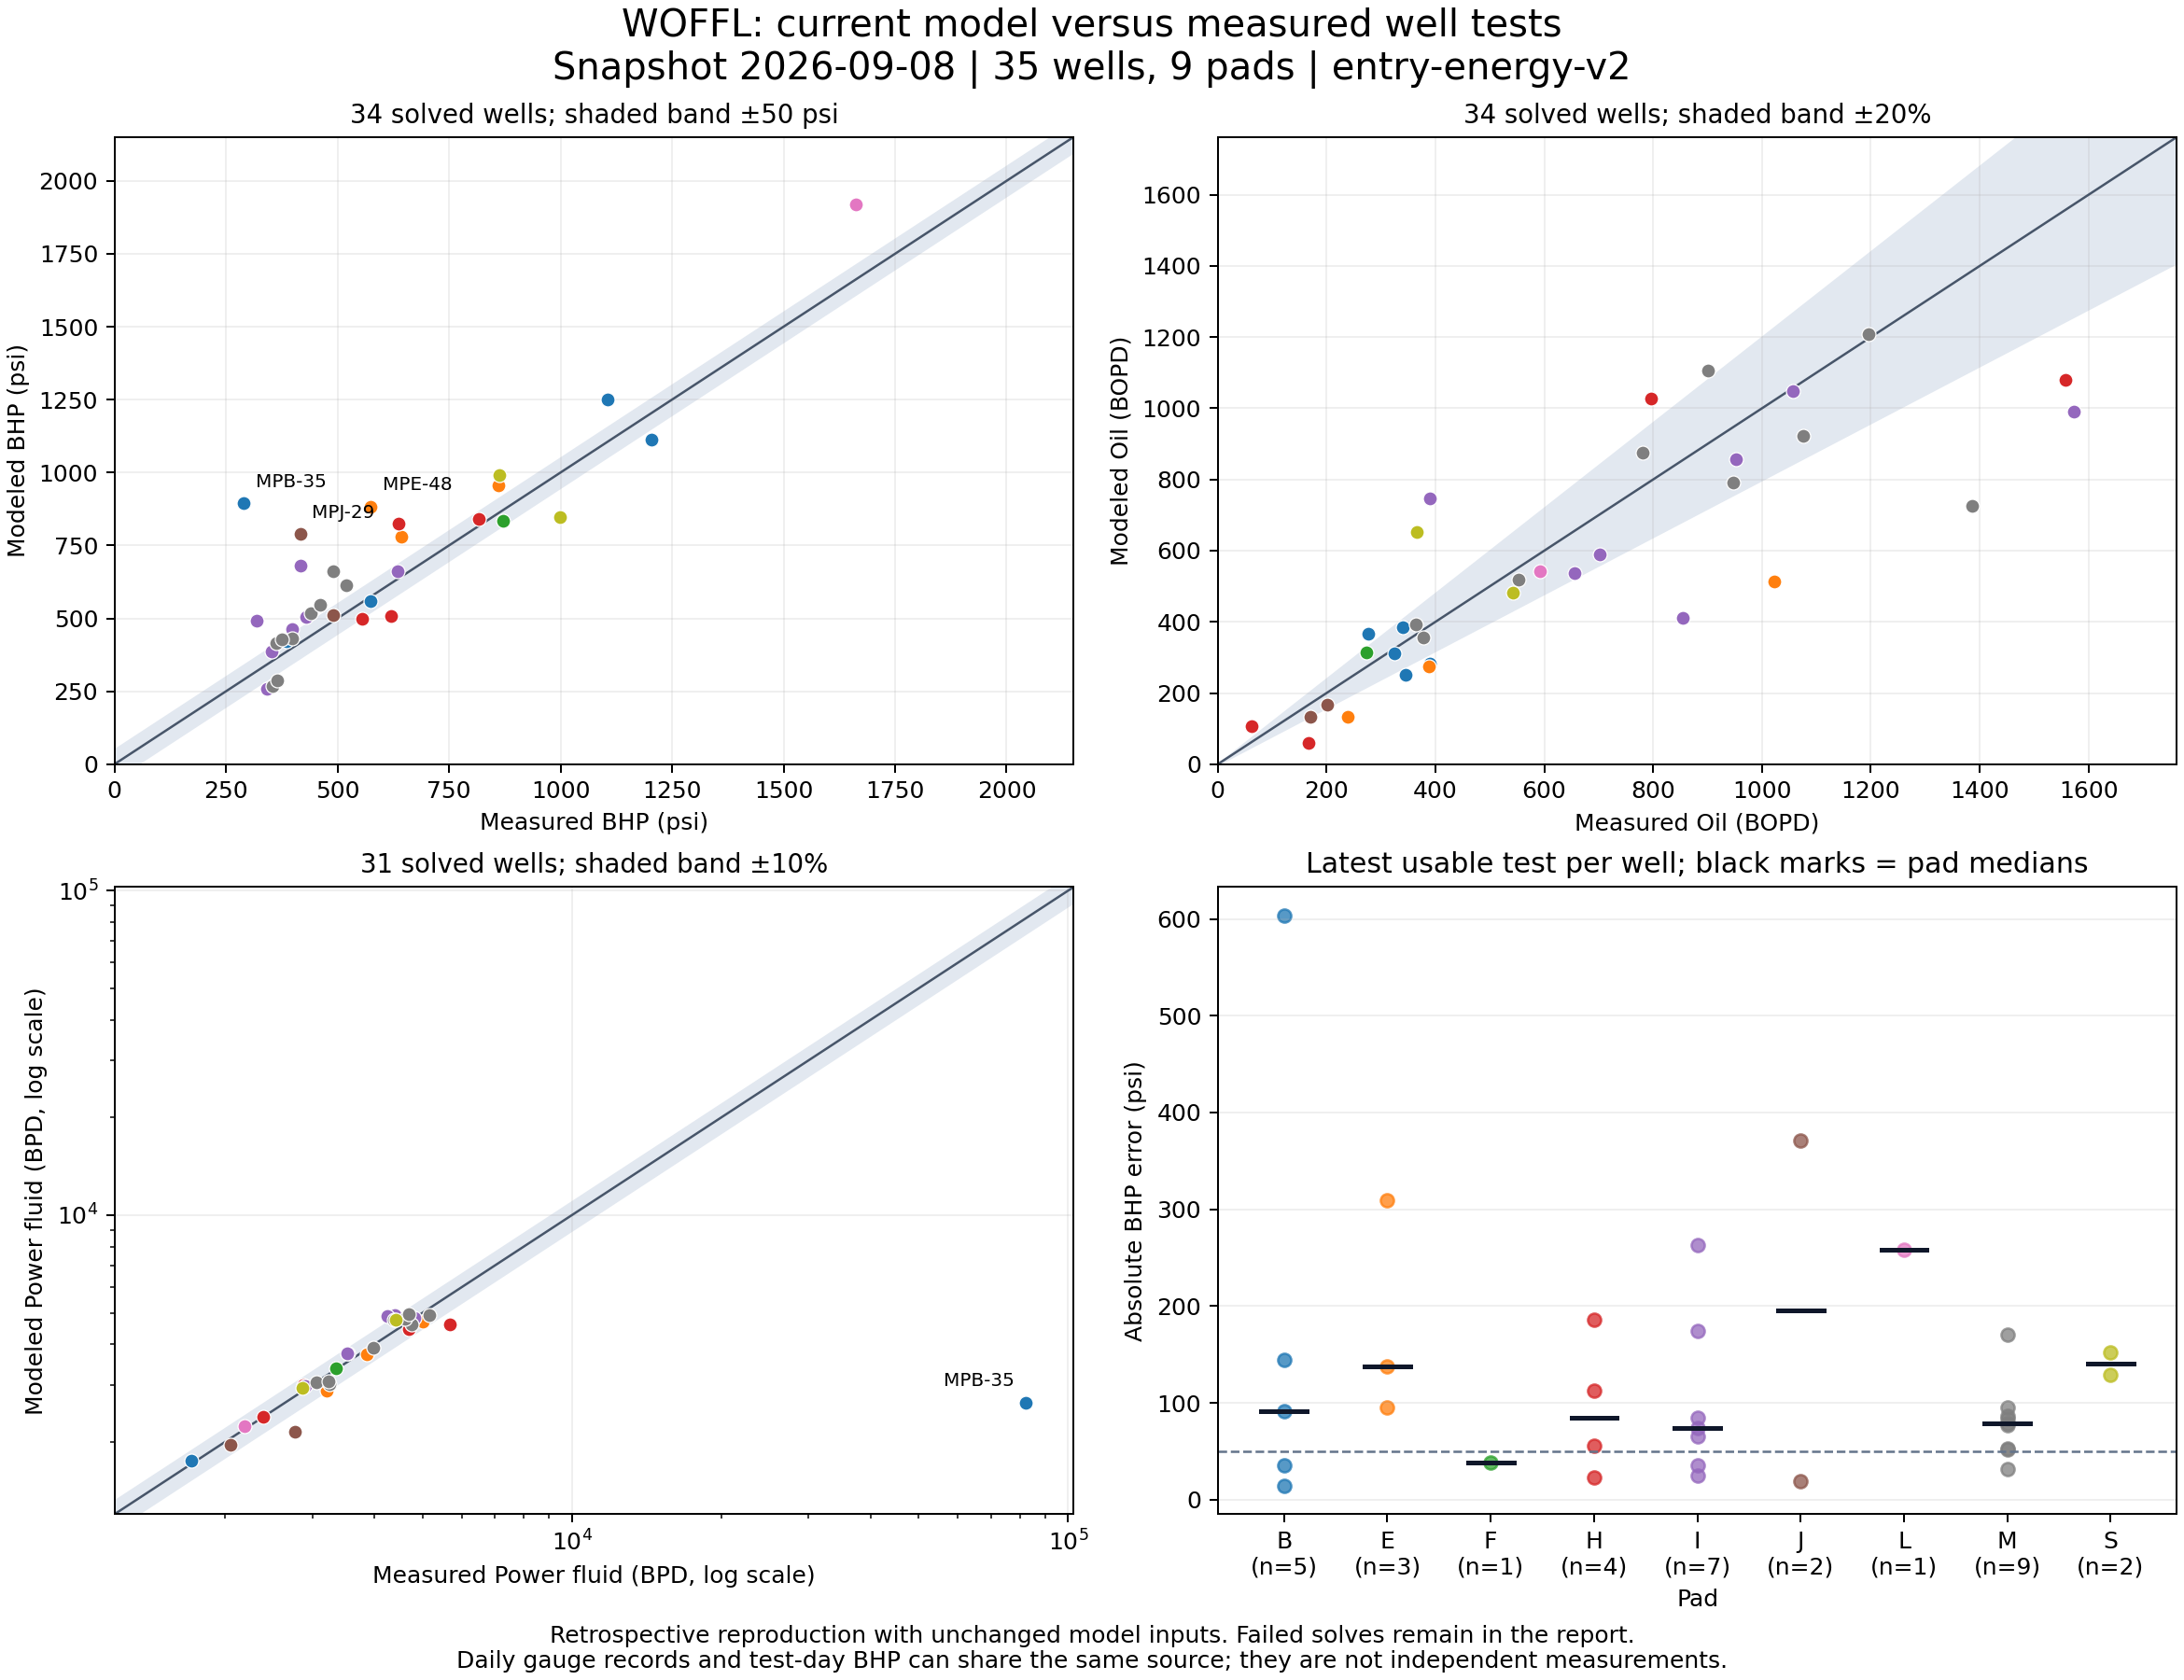

The data file committed next to this chart (first rows):
well, pad, ipr_source, ipr_r2, latest_gauge_date, saved_cutoff, exclusion, test_age_days, watercut_difference_points, input_flags, rejected_tests, recent_test_count, pump_date, model_installed_nozzle, model_installed_throat, model_form_wc, model_form_gor, model_res_pres, model_jpump_direction, date, wt_uid, observed_bhp, observed_oil, observed_pf
MPB-28, B, saved, , 2026-09-07, 2026-08-06, , 25.0, -1.395, saved coefficients/IPR predate current p…, 9: before current pump or installation d…, 10, 2026-08-07, 13, C, 0.83, 486.0, 1559, reverse, 2026-08-14, -3606416, 1106, 344.9, 
MPB-30, B, saved, , 2026-09-07, 2026-08-03, , 6.0, -3.51, test PF rate unavailable; BHP and oil st…, 2: before current pump or installation d…, 9, 2026-07-10, 12, D, 0.77, 3138, 1519, reverse, 2026-09-02, -3617972, 1204, 275.9, 
MPB-32, B, saved, , 2026-09-07, 2026-08-03, no usable BHP/oil/pressure test in curre…, , , , , 0, 2026-04-29, 10, A, 0.5, 584.0, 1008, reverse, , , , , 
MPB-35, B, saved, , 2026-09-07, 2026-08-10, , 3.0, 0.0, saved coefficients/IPR predate current p…, 12: before current pump or installation …, 13, 2026-08-15, 12, B, 0.0, 249.0, 1687, reverse, 2026-09-05, -3621685, 290.5, 389, 82134
MPB-37, B, saved, , 2026-09-07, 2026-08-03, , 1.0, -19.86, model and test watercut differ by over 1…, , 15, 2026-04-06, 10, B, 0.37, 339.0, 774.0, reverse, 2026-09-07, -3621686, 574, 325.3, 1709
MPB-39, B, saved, , 2026-09-07, 2026-08-03, , 20.0, -20.4, model and test watercut differ by over 1…, 5: before current pump or installation d…, 9, 2026-07-23, 11, B, 0.2, 409.0, 859.0, reverse, 2026-08-19, -3610550, 386.6, 340.5, 
MPC-02, C, manual, , , , no credible BHP gauge reading in last 14…, , , , , 0, 2025-04-12, 12, B, 0.5, 250.0, 1700, forward, , , , , 
MPC-05, C, manual, , , , no credible BHP gauge reading in last 14…, , , , , 0, 2023-08-06, 10, C, 0.5, 250.0, 1700, forward, , , , , 
MPC-14, C, manual, , 2026-07-06, , no credible BHP gauge reading in last 14…, , , , , 6, 2026-09-02, 12, B, 0.5, 1000, 2500, forward, , , , , 
MPC-15, C, manual, , , , no credible BHP gauge reading in last 14…, , , , , 0, 2026-09-05, 10, C, 0.5, 250.0, 1700, reverse, , , , , 
MPC-23, C, manual, , 2026-02-18, , no credible BHP gauge reading in last 14…, , , , , 0, 2026-01-23, 9, D, 0.82, 5224, 1700, reverse, , , , , 
MPC-26, C, manual, , , , no credible BHP gauge reading in last 14…, , , , , 0, 2025-02-25, 11, C, 0.5, 250.0, 1700, reverse, , , , , 
MPC-40, C, manual, , , , no credible BHP gauge reading in last 14…, , , , , 0, 2021-07-25, 9, A, 0.5, 250.0, 1700, reverse, , , , , 
MPC-45, C, saved, , , 2026-08-03, no credible BHP gauge reading in last 14…, , , , , 14, 2026-06-16, 9, A, 0.83, 105.0, 1700, reverse, , , , , 
MPE-19, E, single_test, , , , no credible BHP gauge reading in last 14…, , , , , 14, 2026-09-02, 11, A, 0.5192, 62.0, 1800, reverse, , , , , 
MPE-20, E, default, , 2026-09-07, , no usable BHP/oil/pressure test in curre…, , , , , 0, 2025-05-06, 12, B, 0.5, 250.0, 1800, reverse, , , , , 
MPE-24, E, saved, , 2026-09-07, 2026-09-01, , 1.0, -3.01, , 4: before current pump or installation d…, 9, 2026-08-09, 12, C, 0.856, 62.0, 993.0, reverse, 2026-09-07, -3621677, 860.8, 238.2, 3207
MPE-31, E, default, , 2026-09-07, , no usable BHP/oil/pressure test in curre…, , , , , 0, 2024-12-11, 12, C, 0.5, 250.0, 1800, reverse, , , , , 
MPE-35, E, saved, , 2026-08-28, 2026-09-04, no usable BHP/oil/pressure test in curre…, , , , 10: before current pump or installation …, 10, 2026-09-08, 13, A, 0.093, 62.0, 943.0, reverse, , , , , 
MPE-37, E, saved, , 2026-09-07, 2026-09-04, no usable BHP/oil/pressure test in curre…, , , , 12: before current pump or installation …, 12, 2026-09-01, 10, B, 0.295, 62.0, 1500, reverse, , , , , 
MPE-41, E, default, , 2026-09-07, , no usable BHP/oil/pressure test in curre…, , , , , 0, 2025-11-06, 12, B, 0.5, 250.0, 1800, reverse, , , , , 
MPE-42, E, vogel, -0.41, 2026-09-07, , , 1.0, -0.0257, , 10: before current pump or installation …, 14, 2026-08-10, 13, C, 0.745, 62.0, 1054, reverse, 2026-09-07, -3621682, 643, 387.5, 3865
MPE-48, E, saved, , 2026-09-07, 2026-08-25, , 22.0, 13.47, model and test watercut differ by over 1…, 1: no plausible measured test-day wellhe…, 3, 2025-09-07, 14, C, 0.428, 89.0, 1000, reverse, 2026-08-17, -3613016, 574.3, 1022, 5010
MPF-107, F, vogel, -2.446, 2026-09-07, , , 5.0, 0.01075, , , 12, 2026-05-24, 13, A, 0.548, 323.0, 1096, reverse, 2026-09-03, -3621643, 871.7, 273.5, 3341
MPF-73, F, vogel, -2.036, 2026-09-07, , , 16.0, 0.0, current-config forward solve failed, , 11, 2026-05-22, 10, X, 0.0, 302.0, 541.0, reverse, 2026-08-23, -3612999, 350.4, 286.2, 1988
MPG-16, G, manual, , 2026-09-07, , no usable BHP/oil/pressure test in curre…, , , , , 0, 2026-01-26, 10, B, 0.5, 250.0, 1700, reverse, , , , , 
MPG-18, G, manual, , , , no credible BHP gauge reading in last 14…, , , , , 25, 2026-05-29, 9, C, 0.76, 280.0, 1700, reverse, , , , , 
MPH-08, H, vogel, -15.94, 2026-09-07, , , 14.0, -2.0890218443980757e-06, , 2: no plausible measured test-day wellhe…, 5, 2026-03-07, 14, C, 0.964, 20.0, 854.0, reverse, 2026-08-25, -3614257, 817.4, 166.1, 4688
MPH-16, H, default, , 2026-05-13, , no credible BHP gauge reading in last 14…, , , , , 0, 2025-03-09, 11, B, 0.5, 250.0, 1800, reverse, , , , , 
MPH-18, H, default, , , , no credible BHP gauge reading in last 14…, , , , , 0, 2024-10-07, 10, A, 0.5, 250.0, 1800, reverse, , , , , 
MPH-19, H, vogel, -0.465, 2026-09-07, , , 1.0, -2.126, , , 29, 2025-10-29, 11, B, 0.803, 1754, 805.0, reverse, 2026-09-07, -3621222, 619.9, 62.97, 2391
MPH-22, H, vogel, -1.544, 2026-09-07, , , 14.0, 0.0, , 1: no plausible measured test-day wellhe…, 6, 2026-05-29, 12, B, 0.031, 20.0, 717.0, reverse, 2026-08-25, -3614267, 555.2, 796, 2878
MPH-23, H, vogel, -2.323, 2026-02-05, , no credible BHP gauge reading in last 14…, , , , , 0, 2026-03-06, 15, B, 0.394, 20.0, 1709, reverse, , , , , 
MPH-31, H, vogel, 0.776, , , no credible BHP gauge reading in last 14…, , , , , 0, 2026-04-09, 15, C, 0.0, 1118, 1219, reverse, , , , , 
MPH-32, H, vogel, -0.558, 2026-09-07, , , 13.0, 0.0, , 1: no plausible measured test-day wellhe…, 5, 2026-04-02, 14, C, 0.07, 20.0, 1149, reverse, 2026-08-26, -3614270, 637.2, 1557, 5678
MPI-03, I, default, , , , no credible BHP gauge reading in last 14…, , , , , 0, 2024-07-31, 11, C, 0.5, 250.0, 1800, reverse, , , , , 
MPI-11, I, default, , , , no credible BHP gauge reading in last 14…, , , , , 0, 2023-06-08, 13, A, 0.5, 250.0, 1800, forward, , , , , 
MPI-15, I, default, , 2026-09-07, , no dated current pump identity, , , , , 0, 2025-09-25, , B, 0.5, 250.0, 1800, reverse, , , , , 
MPI-17, I, saved, , , 2026-08-07, no credible BHP gauge reading in last 14…, , , , , 10, 2026-08-08, 12, E, 0.0, 1583, 1800, reverse, , , , , 
MPI-22, I, saved, , 2026-09-07, 2026-08-07, , 6.0, 20.41, model and test watercut differ by over 1…, , 9, 2026-05-19, 14, C, 0.218, 249.0, 1069, reverse, 2026-09-02, -3618295, 416.8, 1574, 4687
MPI-24, I, saved, , 2026-09-07, 2026-08-07, no usable BHP/oil/pressure test in curre…, , , , 15: test circulation differs from curren…, 15, 2026-05-20, 13, C, 0.682, 862.0, 1077, forward, , , , , 
MPI-26, I, saved, , 2026-09-07, 2026-08-07, , 2.0, -16.53, model and test watercut differ by over 1…, 6: before current pump or installation d…, 10, 2026-08-06, 13, C, 0.0, 332.0, 465.0, reverse, 2026-09-06, -3620595, 342.1, 389.1, 3532
MPI-27, I, saved, , 2026-09-07, 2026-08-07, , 7.0, -14.61, model and test watercut differ by over 1…, 2: before current pump or installation d…, 5, 2026-07-27, 12, C, 0.002, 88.0, 836.0, reverse, 2026-09-01, -3618296, 318.7, 701.5, 2895
MPI-29, I, saved, , 2026-09-07, 2026-08-07, , 7.0, -0.3666, , 8: before current pump or installation d…, 12, 2026-07-26, 14, B, 0.5, 150.0, 1072, reverse, 2026-09-01, -3618297, 397.7, 952.9, 4399
MPI-31, I, saved, , 2026-09-07, 2026-08-07, , 7.0, -8.975, , , 9, 2026-06-05, 14, B, 0.432, 114.0, 677.0, reverse, 2026-09-01, -3618298, 353, 1056, 4252
MPI-33, I, saved, , 2026-09-07, 2026-08-07, , 12.0, 42.22, model and test watercut differ by over 1…, , 5, 2026-05-03, 13, D, 0.438, 651.0, 937.0, reverse, 2026-08-27, -3615372, 430.2, 853.8, 3529
MPI-36, I, saved, , 2026-09-07, 2026-08-07, , 1.0, 3.562, , 8: before current pump or installation d…, 12, 2026-08-05, 14, B, 0.801, 165.0, 1048, reverse, 2026-09-07, -3621220, 635.7, 655.3, 4815
MPJ-09, J, manual, , , , no credible BHP gauge reading in last 14…, , , , , 0, , , , 0.5, 250.0, 1700, reverse, , , , , 
MPJ-26, J, manual, , 2026-09-07, , no dated current pump identity, , , , , 0, , , , 0.5, 250.0, 1700, reverse, , , , , 
MPJ-27, J, manual, , 2026-09-07, , , 10.0, 78.0, model and test watercut differ by over 1…, 1: before current pump or installation d…, 7, 2026-06-26, 11, B, 0.78, 1281, 645.0, reverse, 2026-08-29, -3615848, 491.1, 170, 2760
MPJ-29, J, saved, , 2026-09-07, 2026-08-11, , 6.0, -36.8, model and test watercut differ by over 1…, 1: before current pump or installation d…, 4, 2026-08-13, 11, B, 0.151, 71.0, 872.0, reverse, 2026-09-02, -3618301, 416.9, 200.4, 2049
MPJ-32, J, manual, , 2025-10-08, , no credible BHP gauge reading in last 14…, , , , , 5, 2026-02-01, 11, C, 0.46, 1163, 1700, reverse, , , , , 
MPL-06, L, vogel, -1.915, 2026-09-07, , , 6.0, -18.14, model and test watercut differ by over 1…, 2: invalid BHP; 1: no plausible measured…, 6, 2023-06-24, 11, B, 0.179, 2996, 2361, reverse, 2026-09-02, -3621665, 1662, 591.8, 2192
MPL-20, L, single_test, , , , no credible BHP gauge reading in last 14…, , , , , 1, 2026-07-03, 12, B, 0.819, 212.0, 1800, forward, , , , , 
MPM-10, M, saved, , 2026-09-07, 2026-08-10, no usable BHP/oil/pressure test in curre…, , , , 3: before current pump or installation d…, 3, 2026-08-31, 13, B, 0.322, 317.0, 1011, reverse, , , , , 
MPM-12, M, saved, , 2026-09-07, 2026-08-10, no usable BHP/oil/pressure test in curre…, , , , 2: before current pump or installation d…, 2, 2026-09-03, 13, B, 0.26, 261.0, 956.0, reverse, , , , , 
MPM-14, M, saved, , 2026-09-07, 2026-08-10, no usable BHP/oil/pressure test in curre…, , , , 2: before current pump or installation d…, 2, 2026-09-02, 13, B, 0.304, 258.0, 1175, reverse, , , , , 
MPM-16, M, saved, , 2026-09-07, 2026-08-10, , 16.0, 2.33, , , 3, 2026-05-15, 12, B, 0.103, 230.0, 888.0, reverse, 2026-08-23, -3611559, 519.3, 780.7, 3245
MPM-18, M, saved, , 2026-09-07, 2026-08-10, no usable BHP/oil/pressure test in curre…, , , , , 0, 2026-05-15, 13, B, 0.51, 257.0, 1645, reverse, , , , , 
MPM-20, M, saved, , 2026-09-07, 2026-08-10, no usable BHP/oil/pressure test in curre…, , , , 3: before current pump or installation d…, 3, 2026-09-01, 11, B, 0.042, 350.0, 788.0, reverse, , , , , 
... 30 more rows
